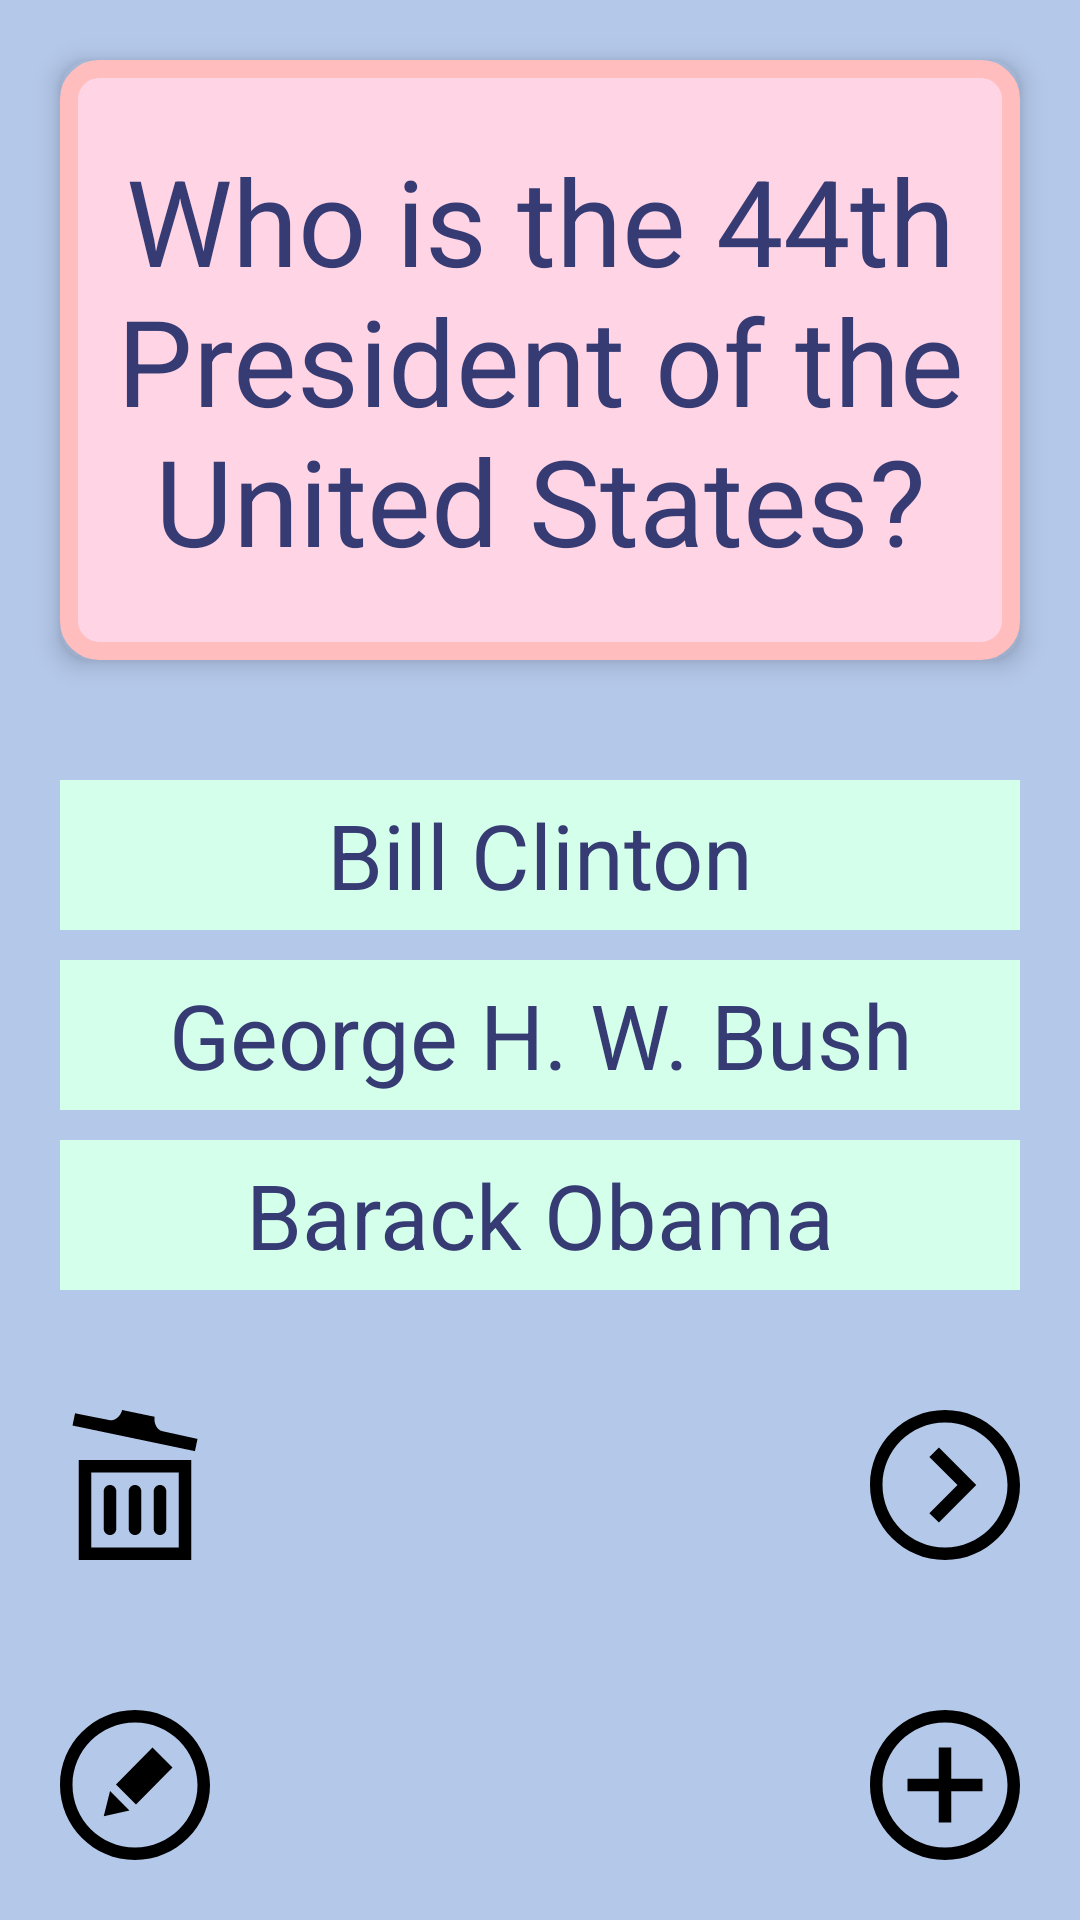

Produce the Android XML layout that renders to this screen, including the resource entries it uses.
<!-- AndroidManifest.xml: application theme Theme.TrangsFlashcardApp -->
<!-- res/layout/activity_main.xml -->
<?xml version="1.0" encoding="utf-8"?>
<RelativeLayout xmlns:android="http://schemas.android.com/apk/res/android"
    xmlns:app="http://schemas.android.com/apk/res-auto"
    xmlns:tools="http://schemas.android.com/tools"
    android:layout_width="match_parent"
    android:layout_height="match_parent"
    android:id="@+id/parent"
    android:background="@color/light_blue_1"
    tools:context=".MainActivity">

    <TextView
        android:id="@+id/flashcard_question"
        android:layout_width="match_parent"
        android:layout_height="200dp"
        android:layout_marginStart="20dp"
        android:layout_marginTop="20dp"
        android:layout_marginEnd="20dp"
        android:layout_marginBottom="20dp"
        android:background="@drawable/card_background"
        android:elevation="5dp"

        android:gravity="center"
        android:text="Who is the 44th President of the United States?"
        android:textColor="@color/navy"
        android:textSize="40sp" />

    <TextView
        android:id="@+id/flashcard_answer"
        android:layout_width="match_parent"
        android:layout_height="200dp"
        android:layout_marginStart="20dp"
        android:layout_marginTop="20dp"
        android:layout_marginEnd="20dp"
        android:layout_marginBottom="20dp"
        android:background="#dbdcff"
        android:gravity="center"
        android:text="Barack Obama"
        android:textColor="@color/navy"
        android:textSize="40sp"
        android:visibility="invisible" />

    <TextView
        android:id="@+id/flashcard_answer1"
        android:layout_width="match_parent"
        android:layout_height="50dp"
        android:layout_below="@id/flashcard_question"
        android:layout_marginTop="20dp"
        android:layout_marginHorizontal="20dp"
        android:background="#d4ffea"
        android:gravity="center"
        android:text="Bill Clinton"
        android:textColor="@color/navy"
        android:textSize="30sp" />
    <TextView
        android:id="@+id/flashcard_answer2"
        android:layout_width="match_parent"
        android:layout_height="50dp"
        android:layout_below="@id/flashcard_answer1"
        android:layout_marginTop="10dp"
        android:layout_marginHorizontal="20dp"
        android:background="#d4ffea"
        android:gravity="center"
        android:text="George H. W. Bush"
        android:textColor="@color/navy"
        android:textSize="30sp"/>
    <TextView
        android:id="@+id/flashcard_answer3"
        android:layout_width="match_parent"
        android:layout_height="50dp"
        android:layout_below="@id/flashcard_answer2"
        android:layout_marginTop="10dp"
        android:layout_marginHorizontal="20dp"
        android:background="#d4ffea"
        android:gravity="center"
        android:text="Barack Obama"
        android:textColor="@color/navy"
        android:textSize="30sp"/>

    <ImageView
        android:id="@+id/toggle_choices_visibility"
        android:layout_width="40dp"
        android:layout_height="40dp"
        android:layout_alignParentBottom="true"
        android:layout_centerHorizontal="true"
        android:layout_marginBottom="15dp"
        android:src="@drawable/ic_iconmonstr_eye_8" />

    <ImageView
        android:id="@+id/add_btn"
        android:layout_width="50dp"
        android:layout_height="50dp"
        android:layout_alignParentEnd="true"
        android:layout_alignParentBottom="true"
        android:layout_marginEnd="20dp"
        android:layout_marginBottom="20dp"
        android:src="@drawable/icon_add" />

    <ImageView
        android:id="@+id/edit_btn"
        android:layout_width="50dp"
        android:layout_height="50dp"
        android:layout_alignParentStart="true"
        android:layout_alignParentBottom="true"
        android:layout_marginStart="20dp"
        android:layout_marginBottom="20dp"
        android:src="@drawable/icon_edit" />

    <ImageView
        android:id="@+id/next_btn"
        android:layout_width="50dp"
        android:layout_height="50dp"
        android:layout_alignParentEnd="true"
        android:layout_marginEnd="20dp"
        android:layout_marginTop="40dp"
        android:layout_below="@id/flashcard_answer3"
        android:src="@drawable/icon_next" />

    <ImageView
        android:id="@+id/delete_btn"
        android:layout_width="50dp"
        android:layout_height="50dp"
        android:layout_below="@id/flashcard_answer3"
        android:layout_alignParentStart="true"
        android:layout_marginStart="20dp"
        android:layout_marginTop="40dp"
        android:src="@drawable/icon_delete" />

</RelativeLayout>
<!-- resources referenced by this layout -->
<resources>
  <color name="light_blue_1">#b4c8ea</color>
  <color name="navy">#363b74</color>
  <!-- drawable card_background (drawable) -->
  <?xml version="1.0" encoding="utf-8"?>
  <shape xmlns:android="http://schemas.android.com/apk/res/android"
      android:shape="rectangle">
      <corners android:radius="10dp" />
      <stroke android:color="#ffbdbd" android:width="6dp" />
      <solid android:color="#ffd4e5" />
  </shape>
  <!-- drawable icon_add (drawable) -->
  <vector android:autoMirrored="true" android:height="24dp"
      android:viewportHeight="24" android:viewportWidth="24"
      android:width="24dp" xmlns:android="http://schemas.android.com/apk/res/android">
      <path android:fillColor="#FF000000" android:pathData="M12,2c5.514,0 10,4.486 10,10s-4.486,10 -10,10 -10,-4.486 -10,-10 4.486,-10 10,-10zM12,0c-6.627,0 -12,5.373 -12,12s5.373,12 12,12 12,-5.373 12,-12 -5.373,-12 -12,-12zM18,13h-5v5h-2v-5h-5v-2h5v-5h2v5h5v2z"/>
  </vector>
  <!-- drawable icon_delete (drawable) -->
  <vector android:autoMirrored="true" android:height="24dp"
      android:viewportHeight="24" android:viewportWidth="24"
      android:width="24dp" xmlns:android="http://schemas.android.com/apk/res/android">
      <path android:fillColor="#FF000000" android:pathData="M9,13v6c0,0.552 -0.448,1 -1,1s-1,-0.448 -1,-1v-6c0,-0.552 0.448,-1 1,-1s1,0.448 1,1zM16,12c-0.552,0 -1,0.448 -1,1v6c0,0.552 0.448,1 1,1s1,-0.448 1,-1v-6c0,-0.552 -0.448,-1 -1,-1zM12,12c-0.552,0 -1,0.448 -1,1v6c0,0.552 0.448,1 1,1s1,-0.448 1,-1v-6c0,-0.552 -0.448,-1 -1,-1zM16.333,3.377c-0.882,-0.184 -1.373,-1.409 -1.189,-2.291l-5.203,-1.086c-0.184,0.883 -1.123,1.81 -2.004,1.625l-5.528,-1.099 -0.409,1.958 19.591,4.099 0.409,-1.958 -5.667,-1.248zM21,8v16h-18v-16h18zM19,22v-12h-14v12h14z"/>
  </vector>
  <!-- drawable icon_edit (drawable) -->
  <vector android:autoMirrored="true" android:height="24dp"
      android:viewportHeight="24" android:viewportWidth="24"
      android:width="24dp" xmlns:android="http://schemas.android.com/apk/res/android">
      <path android:fillColor="#FF000000" android:pathData="M12,2c5.514,0 10,4.486 10,10s-4.486,10 -10,10 -10,-4.486 -10,-10 4.486,-10 10,-10zM12,0c-6.627,0 -12,5.373 -12,12s5.373,12 12,12 12,-5.373 12,-12 -5.373,-12 -12,-12zM8.006,12.964l3.106,3.105 -4.112,0.931 1.006,-4.036zM18,9.2l-5.84,5.921 -3.202,-3.202 5.841,-5.919 3.201,3.2z"/>
  </vector>
  <!-- drawable icon_next (drawable) -->
  <vector android:autoMirrored="true" android:height="24dp"
      android:viewportHeight="24" android:viewportWidth="24"
      android:width="24dp" xmlns:android="http://schemas.android.com/apk/res/android">
      <path android:fillColor="#FF000000" android:pathData="M12,2c5.514,0 10,4.486 10,10s-4.486,10 -10,10 -10,-4.486 -10,-10 4.486,-10 10,-10zM12,0c-6.627,0 -12,5.373 -12,12s5.373,12 12,12 12,-5.373 12,-12 -5.373,-12 -12,-12zM14,12l-4.5,4.5 1.527,1.5 5.973,-6 -5.973,-6 -1.527,1.5 4.5,4.5z"/>
  </vector>
  <style name="Theme.TrangsFlashcardApp" parent="Theme.MaterialComponents.DayNight.DarkActionBar">
          
          <item name="colorPrimary">@color/dark_green</item>
          <item name="colorPrimaryVariant">@color/purple_700</item>
          <item name="colorOnPrimary">@color/white</item>
          
          <item name="colorSecondary">@color/red</item>
          <item name="colorSecondaryVariant">@color/teal_700</item>
          <item name="colorOnSecondary">@color/black</item>
          
          <item name="android:statusBarColor" tools:targetApi="l">?attr/colorPrimaryVariant</item>
          
      </style>
  <color name="dark_green">#0f4c5c</color>
  <color name="purple_700">#FF3700B3</color>
  <color name="white">#FFFFFFFF</color>
  <color name="red">#d9534f</color>
  <color name="teal_700">#FF018786</color>
  <color name="black">#FF000000</color>
</resources>
